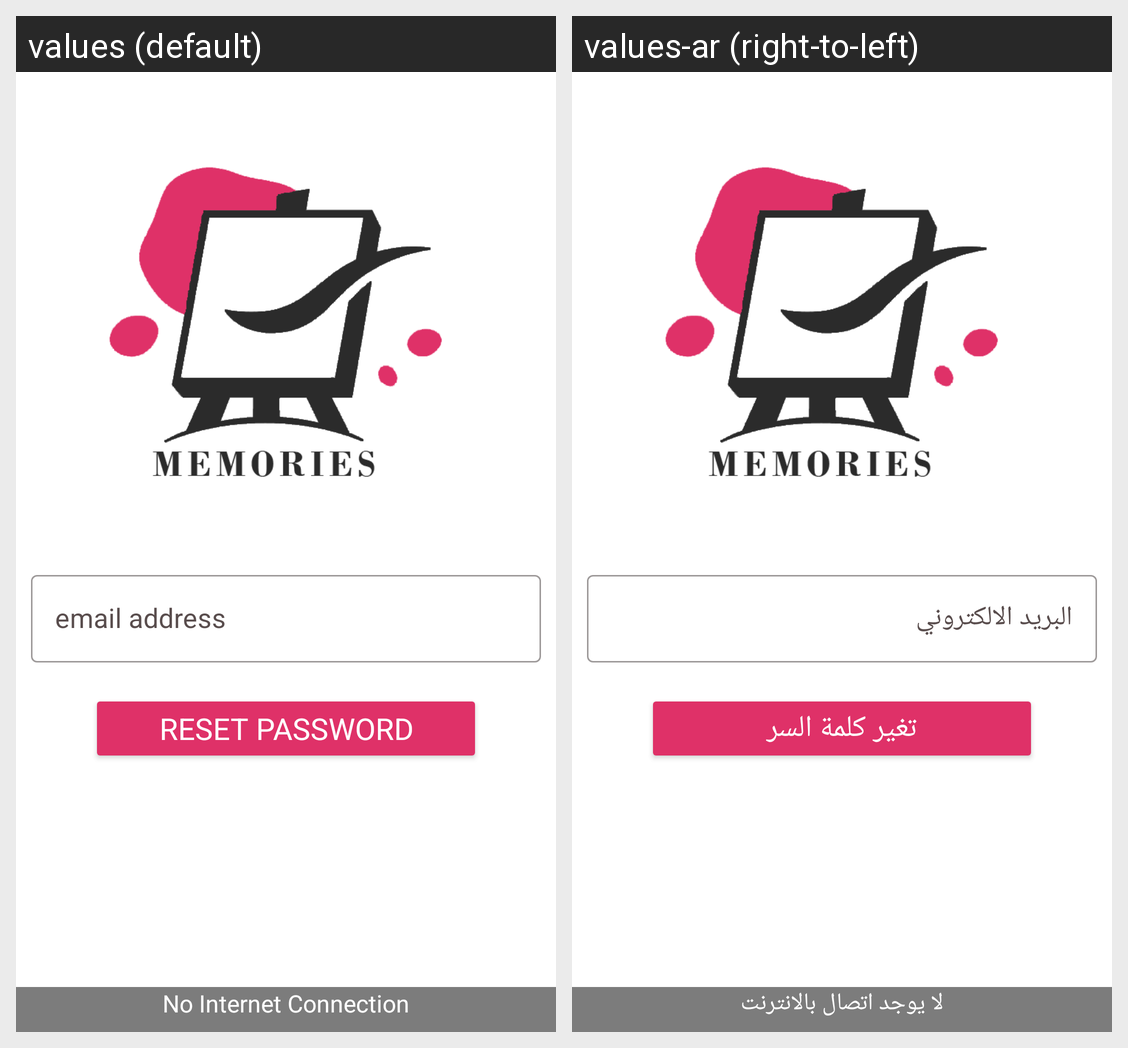

Here is an Android app screen in its default locale and in the app's own translations. Write out the translated-string differences for the strings that appear on this screen.
Android screen res/layout/activity_reset_password.xml rendered under 2 locales, left to right: values (default), values-ar (right-to-left). Device: Nexus 5 (rendered at 1080×1920; each locale shown at half size, 540×960, under a caption strip naming it); theme Theme.BooksApp.
Strings drawn on this screen, with the default value and each locale's value (text and hints the layout hard-codes, and strings that could not be matched under every locale, appear in the picture but are not listed):

emailaddress
  values: email address
  values-ar: البريد الالكتروني

Reset
  values: Reset password
  values-ar: تغير كلمة السر

connectionOffline
  values: No Internet Connection
  values-ar: لا يوجد اتصال بالانترنت
